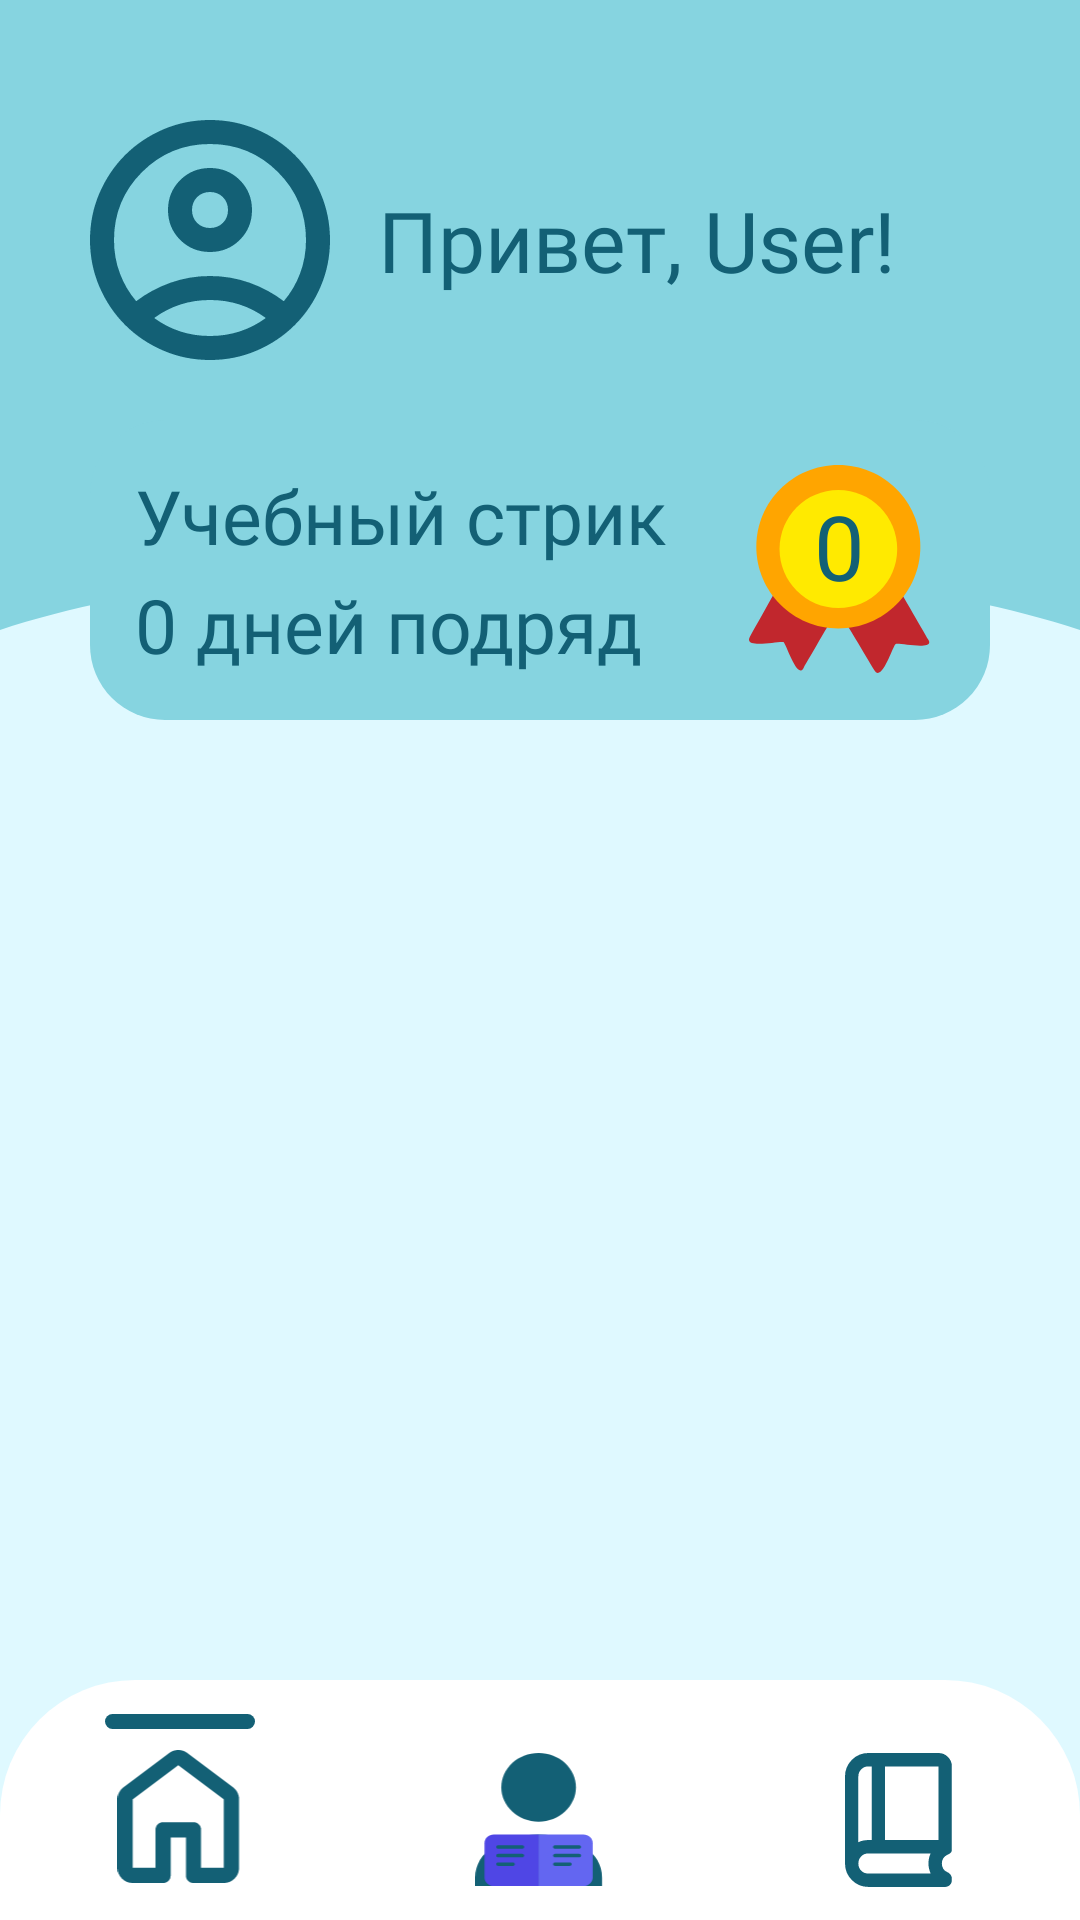

Produce the Android XML layout that renders to this screen, including the resource entries it uses.
<!-- AndroidManifest.xml: application theme Theme.ExamMaster -->
<!-- res/layout/home_page_activity.xml -->
<?xml version="1.0" encoding="utf-8"?>
<androidx.constraintlayout.widget.ConstraintLayout
    xmlns:android="http://schemas.android.com/apk/res/android"
    xmlns:app="http://schemas.android.com/apk/res-auto"
    xmlns:tools="http://schemas.android.com/tools"
    android:layout_width="match_parent"
    android:layout_height="match_parent"
    android:background="@color/fonzakryglen">

    <androidx.constraintlayout.widget.ConstraintLayout
        android:id="@+id/headerBlock"
        android:layout_width="match_parent"
        android:layout_height="wrap_content"
        android:background="@color/fonzakryglen"
        android:paddingBottom="30dp"
        app:layout_constraintTop_toTopOf="parent">

        <View
            android:id="@+id/headerCurve"
            android:layout_width="match_parent"
            android:layout_height="220dp"
            android:background="@drawable/header_wave"
            app:layout_constraintTop_toTopOf="parent" />

        <ImageView
            android:id="@+id/ivAvatar"
            android:layout_width="80dp"
            android:layout_height="80dp"
            android:layout_marginStart="30dp"
            android:layout_marginTop="40dp"
            android:src="@drawable/ic_profile"
            app:layout_constraintStart_toStartOf="parent"
            app:layout_constraintTop_toTopOf="parent" />

        <TextView
            android:id="@+id/tvGreeting"
            android:layout_width="0dp"
            android:layout_height="wrap_content"
            android:layout_marginStart="16dp"
            android:layout_marginEnd="24dp"
            android:ellipsize="end"
            android:fontFamily="@font/ubuntu_regular"
            android:maxLines="1"
            android:singleLine="true"
            android:text="Привет, User!"
            android:textColor="@color/texticons"
            android:textSize="28sp"
            app:layout_constraintBottom_toBottomOf="@id/ivAvatar"
            app:layout_constraintEnd_toEndOf="parent"
            app:layout_constraintStart_toEndOf="@id/ivAvatar"
            app:layout_constraintTop_toTopOf="@id/ivAvatar" />

        <androidx.constraintlayout.widget.ConstraintLayout
            android:id="@+id/streakBox"
            android:layout_width="0dp"
            android:layout_height="100dp"
            android:layout_marginHorizontal="30dp"
            android:layout_marginTop="20dp"
            android:background="@drawable/streak_box"
            android:padding="15dp"
            app:layout_constraintEnd_toEndOf="parent"
            app:layout_constraintStart_toStartOf="parent"
            app:layout_constraintTop_toBottomOf="@id/ivAvatar">

            <TextView
                android:id="@+id/tvCongrats"
                android:layout_width="0dp"
                android:layout_height="wrap_content"
                android:layout_marginEnd="12dp"
                android:fontFamily="@font/ubuntu_bold"
                android:text="Учебный стрик"
                android:textColor="@color/texticons"
                android:textSize="25sp"
                app:layout_constraintEnd_toStartOf="@id/medalContainer"
                app:layout_constraintStart_toStartOf="parent"
                app:layout_constraintTop_toTopOf="parent" />

            <TextView
                android:id="@+id/tvStreakText"
                android:layout_width="0dp"
                android:layout_height="wrap_content"
                android:layout_marginEnd="12dp"
                android:fontFamily="@font/ubuntu_bold"
                android:text="0 дней подряд"
                android:textColor="@color/texticons"
                android:textSize="25sp"
                app:layout_constraintBottom_toBottomOf="parent"
                app:layout_constraintEnd_toStartOf="@id/medalContainer"
                app:layout_constraintStart_toStartOf="parent" />

            <FrameLayout
                android:id="@+id/medalContainer"
                android:layout_width="70dp"
                android:layout_height="70dp"
                app:layout_constraintBottom_toBottomOf="parent"
                app:layout_constraintEnd_toEndOf="parent"
                app:layout_constraintTop_toTopOf="parent">

                <ImageView
                    android:layout_width="match_parent"
                    android:layout_height="match_parent"
                    android:src="@drawable/ic_medal" />

                <TextView
                    android:id="@+id/tvStreakNumber"
                    android:layout_width="wrap_content"
                    android:layout_height="wrap_content"
                    android:layout_gravity="center"
                    android:layout_marginBottom="8dp"
                    android:fontFamily="@font/ubuntu_regular"
                    android:text="0"
                    android:textColor="@color/texticons"
                    android:textSize="30sp" />
            </FrameLayout>

        </androidx.constraintlayout.widget.ConstraintLayout>

    </androidx.constraintlayout.widget.ConstraintLayout>

    <androidx.recyclerview.widget.RecyclerView
        android:id="@+id/rvHomeDisciplines"
        android:layout_width="0dp"
        android:layout_height="0dp"
        android:layout_marginHorizontal="20dp"
        android:layout_marginTop="20dp"
        android:clipToPadding="false"
        android:paddingBottom="20dp"
        app:layout_constraintTop_toBottomOf="@id/headerBlock"
        app:layout_constraintBottom_toTopOf="@id/bottomNavigation"
        app:layout_constraintStart_toStartOf="parent"
        app:layout_constraintEnd_toEndOf="parent"
        tools:listitem="@layout/item_home_discipline"
        tools:itemCount="4" />

    <androidx.constraintlayout.widget.ConstraintLayout
        android:id="@+id/bottomNavigation"
        android:layout_width="match_parent"
        android:layout_height="80dp"
        android:background="@drawable/bottom_nav_bg"
        android:elevation="0dp"
        app:layout_constraintBottom_toBottomOf="parent">

        <LinearLayout
            android:id="@+id/navHome"
            android:layout_width="0dp"
            android:layout_height="match_parent"
            android:layout_weight="1"
            android:gravity="center"
            android:orientation="vertical"
            app:layout_constraintStart_toStartOf="parent"
            app:layout_constraintEnd_toStartOf="@+id/navProfile">

            <View
                android:layout_width="50dp"
                android:layout_height="5dp"
                android:background="@drawable/nav_indicator"
                android:layout_marginBottom="7dp" />

            <ImageView
                android:layout_width="45dp"
                android:layout_height="45dp"
                android:src="@drawable/ic_home"
                app:tint="@color/texticons" />

        </LinearLayout>

        <LinearLayout
            android:id="@+id/navProfile"
            android:layout_width="0dp"
            android:layout_height="match_parent"
            android:layout_weight="1"
            android:gravity="center"
            android:paddingTop="14dp"
            app:layout_constraintStart_toEndOf="@+id/navHome"
            app:layout_constraintEnd_toStartOf="@+id/navLibrary">

            <ImageView
                android:layout_width="45dp"
                android:layout_height="45dp"
                android:src="@drawable/ic_avaterbook" />

        </LinearLayout>

        <LinearLayout
            android:id="@+id/navLibrary"
            android:layout_width="0dp"
            android:layout_height="match_parent"
            android:layout_weight="1"
            android:gravity="center"
            android:paddingTop="14dp"
            app:layout_constraintStart_toEndOf="@+id/navProfile"
            app:layout_constraintEnd_toEndOf="parent">

            <ImageView
                android:layout_width="45dp"
                android:layout_height="45dp"
                android:src="@drawable/ic_book"
                app:tint="@color/texticons" />

        </LinearLayout>

    </androidx.constraintlayout.widget.ConstraintLayout>

</androidx.constraintlayout.widget.ConstraintLayout>
<!-- res/layout/item_home_discipline.xml (included above) -->
<?xml version="1.0" encoding="utf-8"?>
<androidx.constraintlayout.widget.ConstraintLayout
    xmlns:android="http://schemas.android.com/apk/res/android"
    xmlns:app="http://schemas.android.com/apk/res-auto"
    android:layout_width="match_parent"
    android:layout_height="110dp"
    android:layout_marginHorizontal="20dp"
    android:layout_marginBottom="14dp"
    android:background="@drawable/avatar_box"
    android:padding="12dp">

    <ImageView
        android:id="@+id/ivDisciplineAvatar"
        android:layout_width="82dp"
        android:layout_height="82dp"
        android:background="@drawable/rounded_input"
        android:contentDescription="Фото дисциплины"
        android:padding="4dp"
        android:scaleType="centerCrop"
        android:src="@drawable/ic_ticket"
        app:layout_constraintBottom_toBottomOf="parent"
        app:layout_constraintStart_toStartOf="parent"
        app:layout_constraintTop_toTopOf="parent" />

    <TextView
        android:id="@+id/tvSubjectTitle"
        android:layout_width="0dp"
        android:layout_height="wrap_content"
        android:layout_marginStart="14dp"
        android:layout_marginEnd="12dp"
        android:ellipsize="end"
        android:fontFamily="@font/ubuntu_regular"
        android:maxLines="1"
        android:text="Математика"
        android:textColor="@color/texticons"
        android:textSize="24sp"
        app:layout_constraintBottom_toTopOf="@id/tvQuestionCount"
        app:layout_constraintEnd_toStartOf="@id/btnPlay"
        app:layout_constraintStart_toEndOf="@id/ivDisciplineAvatar"
        app:layout_constraintTop_toTopOf="@id/ivDisciplineAvatar"
        app:layout_constraintVertical_chainStyle="packed" />

    <TextView
        android:id="@+id/tvQuestionCount"
        android:layout_width="0dp"
        android:layout_height="wrap_content"
        android:layout_marginStart="14dp"
        android:layout_marginTop="6dp"
        android:layout_marginEnd="12dp"
        android:fontFamily="@font/ubuntu_regular"
        android:text="0 вопросов"
        android:textColor="@color/texticons"
        android:textSize="18sp"
        app:layout_constraintBottom_toBottomOf="@id/ivDisciplineAvatar"
        app:layout_constraintEnd_toStartOf="@id/btnPlay"
        app:layout_constraintStart_toEndOf="@id/ivDisciplineAvatar"
        app:layout_constraintTop_toBottomOf="@id/tvSubjectTitle" />

    <ImageButton
        android:id="@+id/btnPlay"
        android:layout_width="48dp"
        android:layout_height="48dp"
        android:background="@drawable/rounded_input"
        android:contentDescription="Начать тренировку"
        android:padding="8dp"
        android:src="@drawable/ic_play"
        app:layout_constraintBottom_toBottomOf="parent"
        app:layout_constraintEnd_toEndOf="parent"
        app:layout_constraintTop_toTopOf="parent" />

</androidx.constraintlayout.widget.ConstraintLayout>
<!-- resources referenced by this layout -->
<resources>
  <color name="fonzakryglen">#DFF9FF</color>
  <color name="texticons">#136075</color>
  <!-- drawable avatar_box (drawable) -->
  <shape xmlns:android="http://schemas.android.com/apk/res/android">
      <solid android:color="@color/knopki" />
      <corners android:radius="35dp" />
  </shape>
  <!-- drawable bottom_nav_bg (drawable) -->
  <shape xmlns:android="http://schemas.android.com/apk/res/android">
      <solid android:color="#FFFFFF" /> 
      <corners
          android:topLeftRadius="45dp"
          android:topRightRadius="45dp" />
  </shape>
  <!-- drawable header_wave (drawable) -->
  <vector xmlns:android="http://schemas.android.com/apk/res/android"
      android:width="360dp"
      android:height="220dp"
      android:viewportWidth="360"
      android:viewportHeight="220">
      <path
          android:fillColor="@color/knopki"
          android:pathData="M0,0 L360,0 L360,210 C270,180 90,180 0,210 Z" />
  </vector>
  <!-- drawable ic_play (drawable) -->
  <vector xmlns:android="http://schemas.android.com/apk/res/android"
      android:width="50dp"
      android:height="50dp"
      android:viewportWidth="50"
      android:viewportHeight="50">
    <path
        android:pathData="M50,25C50,38.807 38.807,50 25,50C11.193,50 0,38.807 0,25C0,11.193 11.193,0 25,0C38.807,0 50,11.193 50,25Z"
        android:fillColor="#ffffff"/>
    <path
        android:pathData="M37.5,21.902C39.5,23.057 39.5,25.943 37.5,27.098L20.25,37.057C18.25,38.212 15.75,36.769 15.75,34.459V14.541C15.75,12.231 18.25,10.788 20.25,11.943L37.5,21.902Z"
        android:fillColor="#51FF00"/>
  </vector>
  <!-- drawable ic_ticket (drawable) -->
  <vector xmlns:android="http://schemas.android.com/apk/res/android"
      android:width="70dp"
      android:height="85dp"
      android:viewportWidth="70"
      android:viewportHeight="85">
    <path
        android:pathData="M35,75L14,84C10.667,85.417 7.5,85.146 4.5,83.188C1.5,81.229 0,78.458 0,74.875V10C0,7.25 0.979,4.896 2.938,2.938C4.896,0.979 7.25,0 10,0H60C62.75,0 65.104,0.979 67.063,2.938C69.021,4.896 70,7.25 70,10V74.875C70,78.458 68.5,81.229 65.5,83.188C62.5,85.146 59.333,85.417 56,84L35,75ZM35,64L60,74.75V10H10V74.75L35,64ZM35,10H10H60H35Z"
        android:fillColor="#136075"/>
  </vector>
  <!-- drawable nav_indicator (drawable) -->
  <shape xmlns:android="http://schemas.android.com/apk/res/android">
      <solid android:color="@color/texticons" />
      <corners android:radius="10dp" />
  </shape>
  <!-- drawable rounded_input (drawable) -->
  <?xml version="1.0" encoding="utf-8"?>
  <shape xmlns:android="http://schemas.android.com/apk/res/android">
      <solid android:color="@color/knopki" />
      <corners android:radius="30dp" />
  </shape>
  <!-- drawable streak_box (drawable) -->
  <shape xmlns:android="http://schemas.android.com/apk/res/android">
      <solid android:color="@color/osnfongolyb" /> 
      <corners android:radius="25dp" />
  </shape>
  <style name="Theme.ExamMaster" parent="Base.Theme.ExamMaster" />
  <color name="knopki">#86D4E0</color>
  <color name="osnfongolyb">#86D4E0</color>
  <style name="Base.Theme.ExamMaster" parent="Theme.Material3.DayNight.NoActionBar">
          
          
      </style>
</resources>
